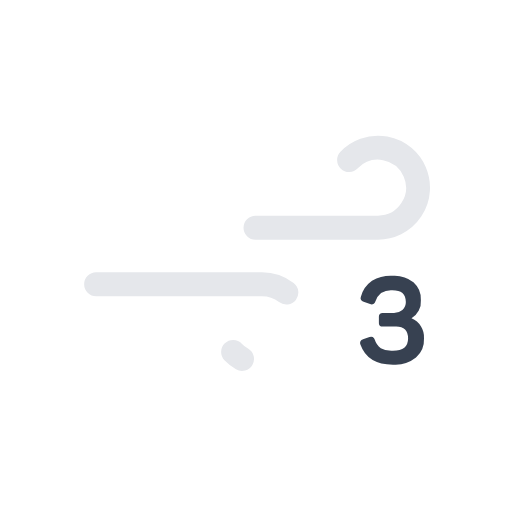
t = 0.00 s
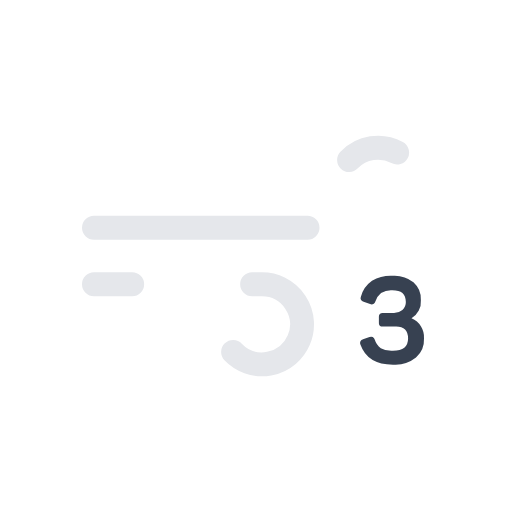
t = 0.48 s
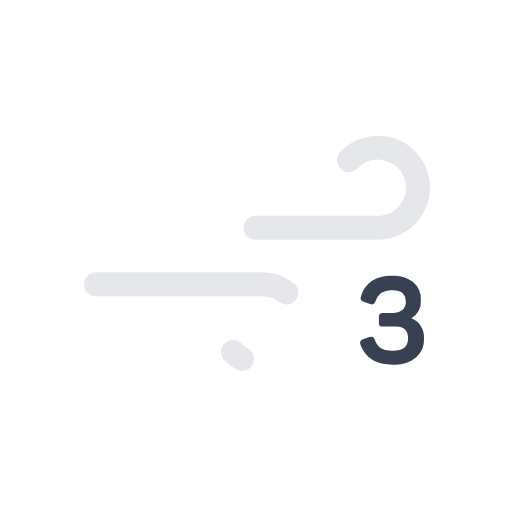
t = 0.95 s
t = 1.43 s: frame unchanged from t = 0.48 s, image omitted

The animated SVG that drew these frames (rendered in a browser with its animation timeline set to each time). Animation: 2 SMIL elements (animate=2); one cycle of 1.90 s, repeats indefinitely.

<svg xmlns="http://www.w3.org/2000/svg" viewBox="0 0 64 64">
	<path d="M43.64,20a5,5,0,1,1,3.61,8.46H11.75" fill="none" stroke="#e5e7eb" stroke-dasharray="35 22" stroke-linecap="round" stroke-miterlimit="10" stroke-width="3">
		<animate attributeName="stroke-dashoffset" values="-57; 57" dur="1.9s" repeatCount="indefinite"/>
	</path>
	<path d="M29.14,44a5,5,0,1,0,3.61-8.46h-21" fill="none" stroke="#e5e7eb" stroke-dasharray="24 15" stroke-linecap="round" stroke-miterlimit="10" stroke-width="3">
		<animate attributeName="stroke-dashoffset" values="-39; 39" dur="1.9s" begin="-1.5s" repeatCount="indefinite"/>
	</path>
	<path d="M51.44,39.79A2.54,2.54,0,0,1,53,42.32a3,3,0,0,1-1,2.38,4.15,4.15,0,0,1-2.88.88q-3.18,0-4.07-2.52a.47.47,0,0,1,.33-.66l.81-.28a.55.55,0,0,1,.41,0,.69.69,0,0,1,.25.34,2.07,2.07,0,0,0,.75,1.06,2.74,2.74,0,0,0,1.52.33q1.89,0,1.89-1.53t-1.56-1.5H47.87a.58.58,0,0,1-.4-.1.53.53,0,0,1-.11-.4v-.68a.55.55,0,0,1,.11-.4.58.58,0,0,1,.4-.11h1.29a1.65,1.65,0,0,0,1.14-.38,1.31,1.31,0,0,0,.43-1c0-1-.56-1.46-1.68-1.46a2.5,2.5,0,0,0-1.42.32,2.21,2.21,0,0,0-.71,1.07.6.6,0,0,1-.24.33.56.56,0,0,1-.42,0l-.81-.29a.46.46,0,0,1-.33-.66A3.56,3.56,0,0,1,46.5,35.1a4.69,4.69,0,0,1,2.58-.62,3.8,3.8,0,0,1,2.6.81,2.82,2.82,0,0,1,.93,2.24A2.4,2.4,0,0,1,51.44,39.79Z" fill="#374151"/>
</svg>
